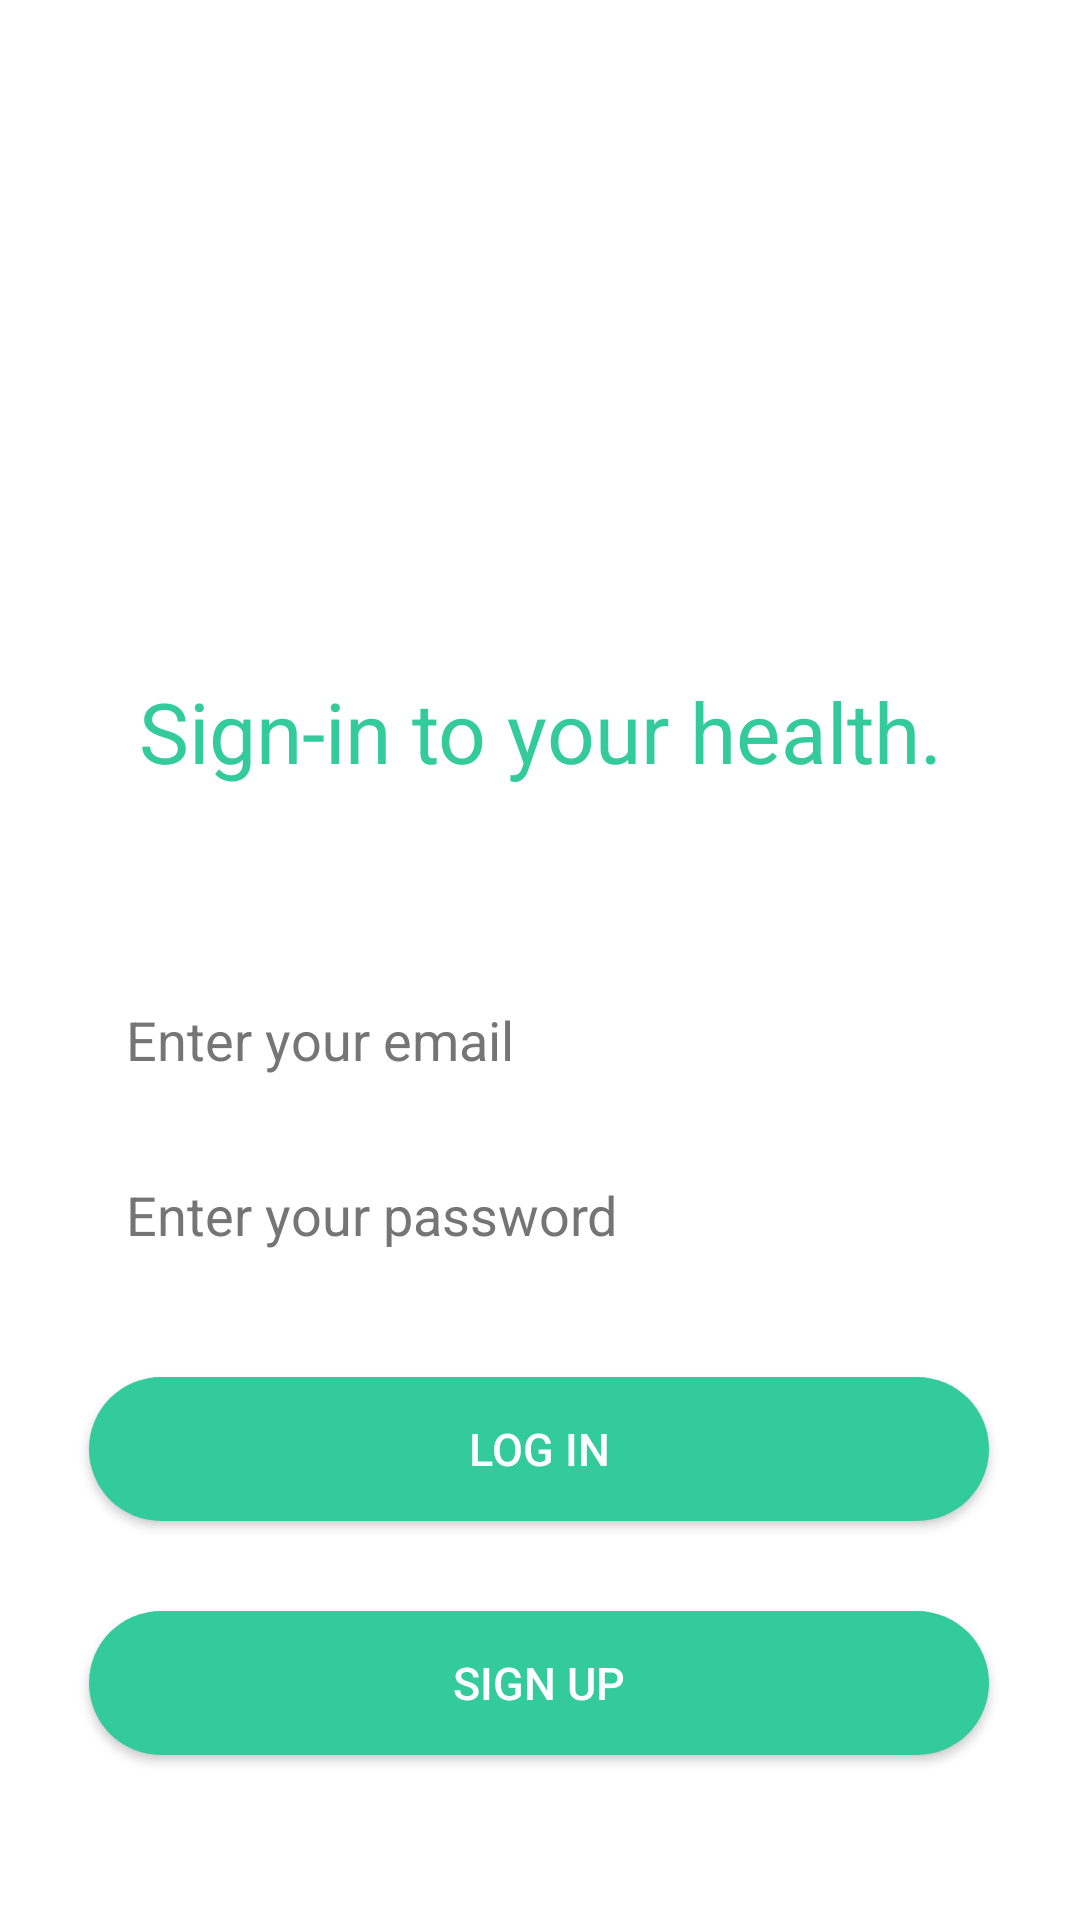

Android layout source for this screen:
<!-- AndroidManifest.xml: application theme Theme.AppCompat.DayNight.NoActionBar -->
<!-- res/layout/activity_login.xml -->
<?xml version="1.0" encoding="utf-8"?>
<androidx.constraintlayout.widget.ConstraintLayout xmlns:android="http://schemas.android.com/apk/res/android"
    xmlns:app="http://schemas.android.com/apk/res-auto"
    xmlns:tools="http://schemas.android.com/tools"
    android:layout_width="match_parent"
    android:layout_height="match_parent"
    android:background="@color/white">


    <TextView
        android:id="@+id/registration_form_text"
        android:layout_width="wrap_content"
        android:layout_height="wrap_content"
        android:layout_marginTop="225dp"
        android:text="Sign-in to your health."
        android:textColor="#33cb99"
        android:textSize="28sp"
        app:layout_constraintEnd_toEndOf="parent"
        app:layout_constraintHorizontal_bias="0.5"
        app:layout_constraintStart_toStartOf="parent"
        app:layout_constraintTop_toTopOf="parent" />

    <EditText
        android:id="@+id/email"
        android:layout_width="300dp"
        android:layout_height="wrap_content"
        android:layout_marginTop="60dp"
        android:background="@drawable/edit_text_drawable"
        android:ems="10"
        android:hint="Enter your email"
        android:inputType="textEmailAddress"
        android:padding="12dp"
        android:textColor="@android:color/black"
        android:textColorHint="#757575"
        app:layout_constraintEnd_toEndOf="parent"
        app:layout_constraintHorizontal_bias="0.5"
        app:layout_constraintStart_toStartOf="parent"
        app:layout_constraintTop_toBottomOf="@+id/registration_form_text" />

    <EditText
        android:id="@+id/password"
        android:layout_width="300dp"
        android:layout_height="wrap_content"
        android:layout_marginTop="10dp"
        android:background="@drawable/edit_text_drawable"
        android:ems="10"
        android:hint="Enter your password"
        android:inputType="textPassword"
        android:padding="12dp"
        android:textColor="@android:color/black"
        android:textColorHint="#757575"
        app:layout_constraintEnd_toEndOf="parent"
        app:layout_constraintHorizontal_bias="0.5"
        app:layout_constraintStart_toStartOf="parent"
        app:layout_constraintTop_toBottomOf="@+id/email" />

    <Button
        android:id="@+id/loginButton"
        android:layout_width="300dp"
        android:layout_height="wrap_content"
        android:layout_marginTop="30dp"
        android:layout_marginBottom="78dp"
        android:background="@drawable/rounded_button"
        android:backgroundTint="#33cb99"
        android:gravity="center"
        android:text="Log in"
        android:textColor="#FFFFFF"
        android:textSize="15sp"
        app:layout_constraintEnd_toEndOf="parent"
        app:layout_constraintHorizontal_bias="0.495"
        app:layout_constraintStart_toStartOf="parent"
        app:layout_constraintTop_toBottomOf="@+id/password"
         />

    <Button
        android:id="@+id/signupButton"
        android:layout_width="300dp"
        android:layout_height="wrap_content"
        android:layout_marginTop="30dp"
        android:layout_marginBottom="78dp"
        android:background="@drawable/rounded_button"
        android:backgroundTint="#33cb99"
        android:gravity="center"
        android:text="Sign up"
        android:textColor="#FFFFFF"
        android:textSize="15sp"
        app:layout_constraintEnd_toEndOf="parent"
        app:layout_constraintHorizontal_bias="0.495"
        app:layout_constraintStart_toStartOf="parent"
        app:layout_constraintTop_toBottomOf="@+id/loginButton"
        />


















</androidx.constraintlayout.widget.ConstraintLayout>
<!-- resources referenced by this layout -->
<resources>
  <!-- drawable rounded_button (drawable) -->
  <shape xmlns:android="http://schemas.android.com/apk/res/android">
      <solid android:color="#FFFFFF" />
      <corners android:radius="24dp" />
  </shape>
  <string name="account_disclaimer_text">Our app does not create user accounts and utilizes data solely for generating vital reports.</string>
  <!-- not gathered from this repository: default colours our renderer supplied (Android Studio template values) -->
  <color name="white">#FFFFFFFF</color>
</resources>
